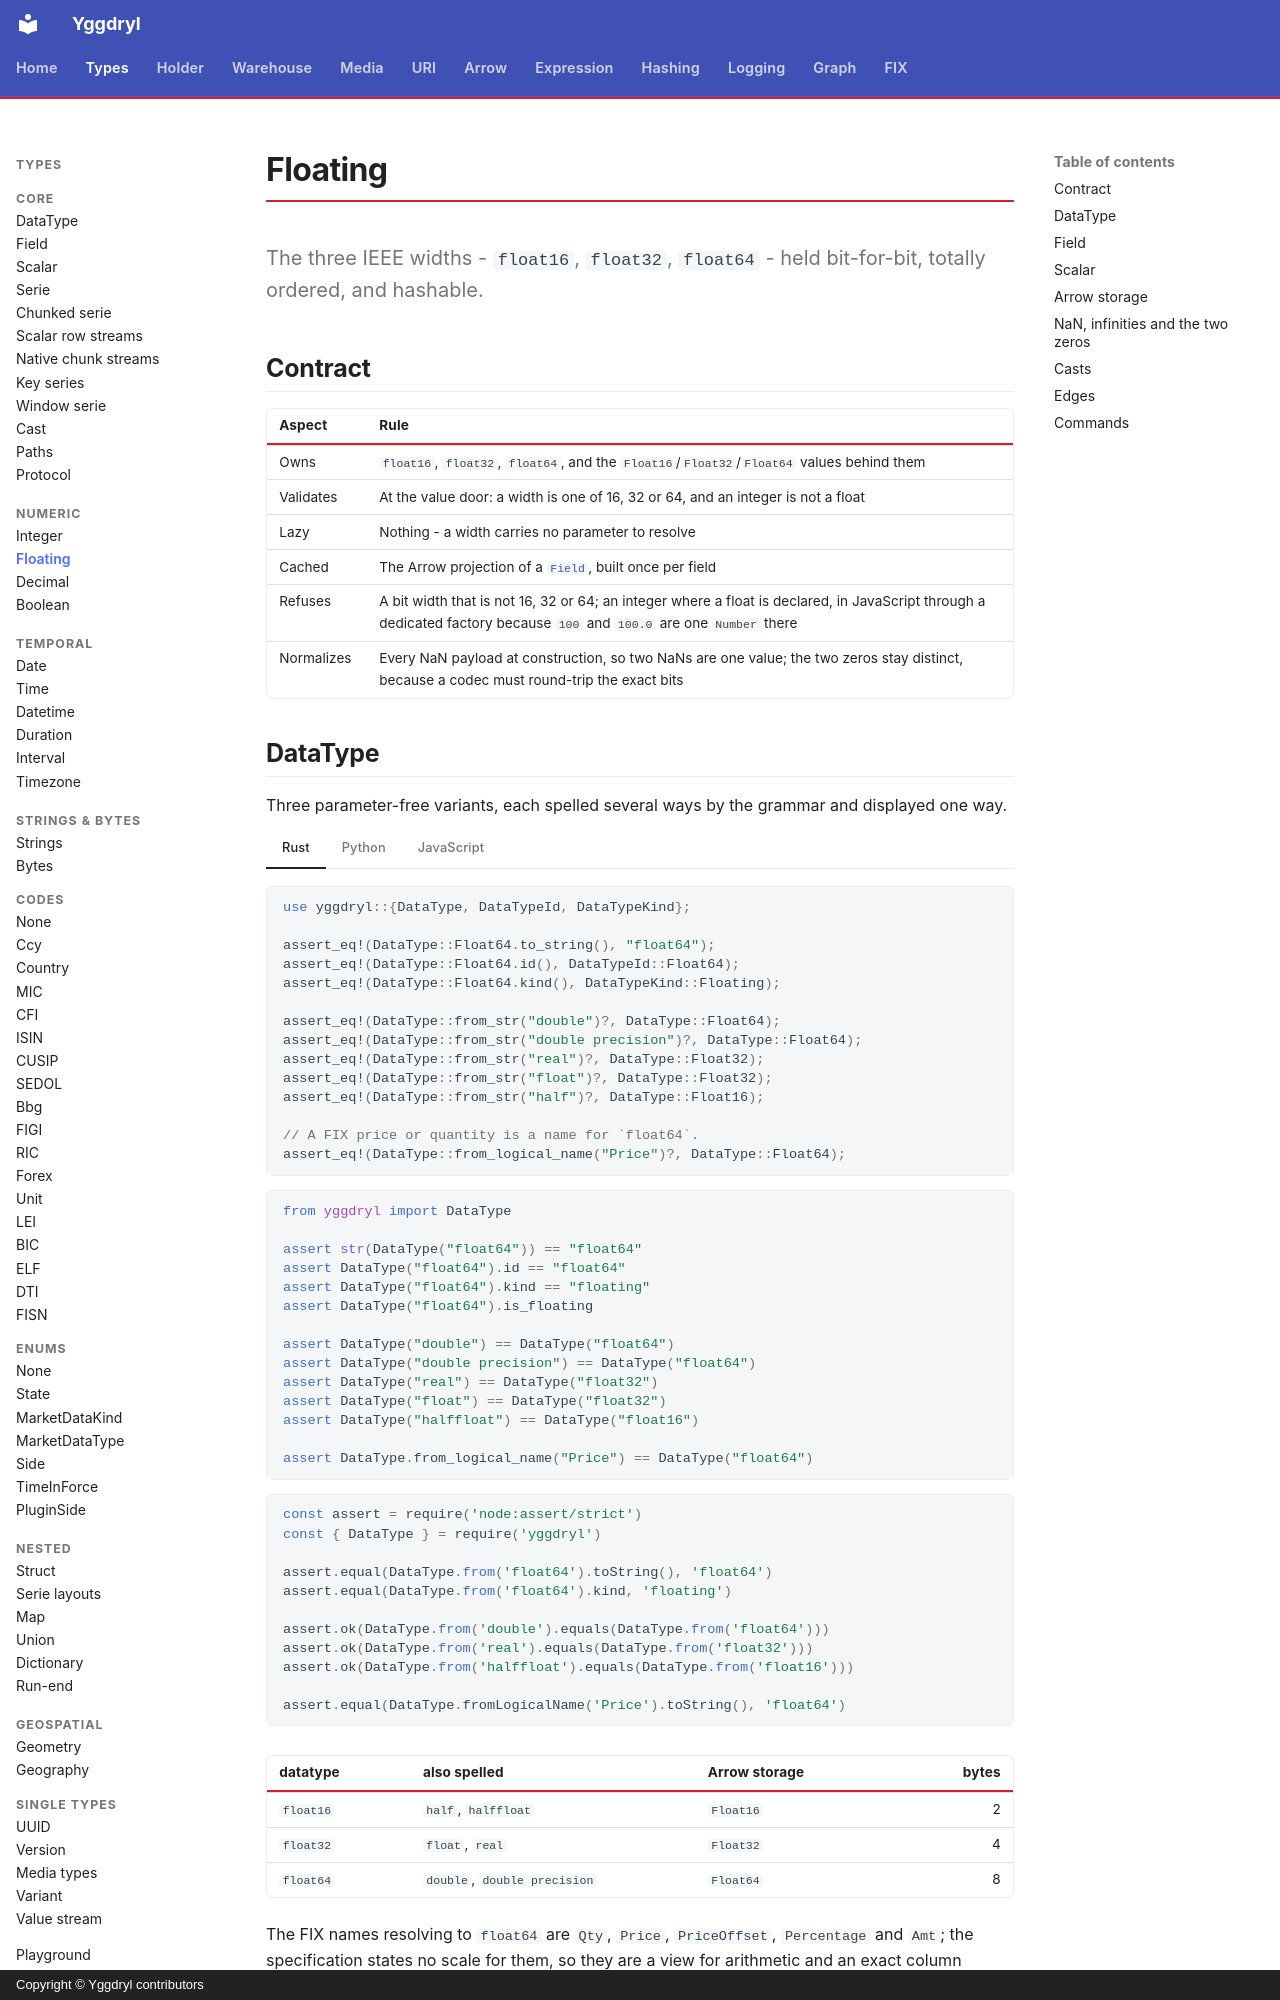

repository: Platob/yggdryl · page: types/numeric/floating/index.html · generator: mkdocs · copyright: Copyright © Yggdryl contributors

# Floating

The three IEEE widths - `float16`, `float32`, `float64` - held bit-for-bit, totally ordered, and hashable.

## Contract

| Aspect | Rule |
| --- | --- |
| Owns | `float16`, `float32`, `float64`, and the `Float16`/`Float32`/`Float64` values behind them |
| Validates | At the value door: a width is one of 16, 32 or 64, and an integer is not a float |
| Lazy | Nothing - a width carries no parameter to resolve |
| Cached | The Arrow projection of a [`Field`](../field.md), built once per field |
| Refuses | A bit width that is not 16, 32 or 64; an integer where a float is declared, in JavaScript through a dedicated factory because `100` and `100.0` are one `Number` there |
| Normalizes | Every NaN payload at construction, so two NaNs are one value; the two zeros stay distinct, because a codec must round-trip the exact bits |

## DataType

Three parameter-free variants, each spelled several ways by the grammar and displayed one way.

=== "Rust"

    ```rust
    use yggdryl::{DataType, DataTypeId, DataTypeKind};

    assert_eq!(DataType::Float64.to_string(), "float64");
    assert_eq!(DataType::Float64.id(), DataTypeId::Float64);
    assert_eq!(DataType::Float64.kind(), DataTypeKind::Floating);

    assert_eq!(DataType::from_str("double")?, DataType::Float64);
    assert_eq!(DataType::from_str("double precision")?, DataType::Float64);
    assert_eq!(DataType::from_str("real")?, DataType::Float32);
    assert_eq!(DataType::from_str("float")?, DataType::Float32);
    assert_eq!(DataType::from_str("half")?, DataType::Float16);

    // A FIX price or quantity is a name for `float64`.
    assert_eq!(DataType::from_logical_name("Price")?, DataType::Float64);
    ```

=== "Python"

    ```python
    from yggdryl import DataType

    assert str(DataType("float64")) == "float64"
    assert DataType("float64").id == "float64"
    assert DataType("float64").kind == "floating"
    assert DataType("float64").is_floating

    assert DataType("double") == DataType("float64")
    assert DataType("double precision") == DataType("float64")
    assert DataType("real") == DataType("float32")
    assert DataType("float") == DataType("float32")
    assert DataType("halffloat") == DataType("float16")

    assert DataType.from_logical_name("Price") == DataType("float64")
    ```

=== "JavaScript"

    ```javascript
    const assert = require('node:assert/strict')
    const { DataType } = require('yggdryl')

    assert.equal(DataType.from('float64').toString(), 'float64')
    assert.equal(DataType.from('float64').kind, 'floating')

    assert.ok(DataType.from('double').equals(DataType.from('float64')))
    assert.ok(DataType.from('real').equals(DataType.from('float32')))
    assert.ok(DataType.from('halffloat').equals(DataType.from('float16')))

    assert.equal(DataType.fromLogicalName('Price').toString(), 'float64')
    ```

| datatype | also spelled | Arrow storage | bytes |
| --- | --- | --- | ---: |
| `float16` | `half`, `halffloat` | `Float16` | 2 |
| `float32` | `float`, `real` | `Float32` | 4 |
| `float64` | `double`, `double precision` | `Float64` | 8 |

The FIX names resolving to `float64` are `Qty`, `Price`, `PriceOffset`, `Percentage` and `Amt`; the specification states no scale for them, so they are a view for arithmetic and an exact column declares a [decimal](decimal.md) instead.
